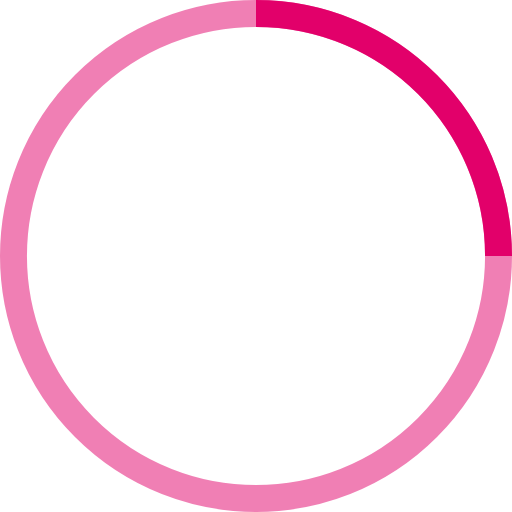
t = 0.00 s
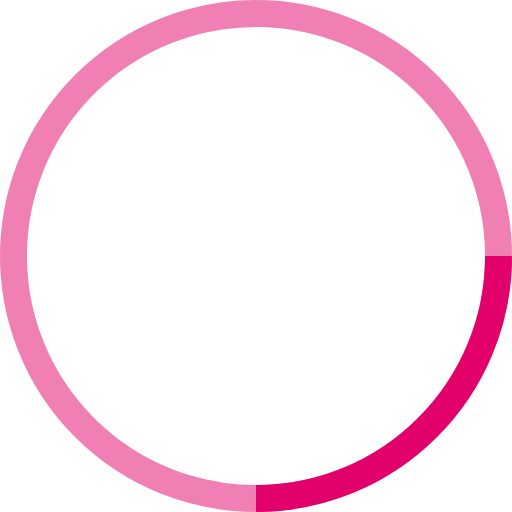
t = 0.25 s
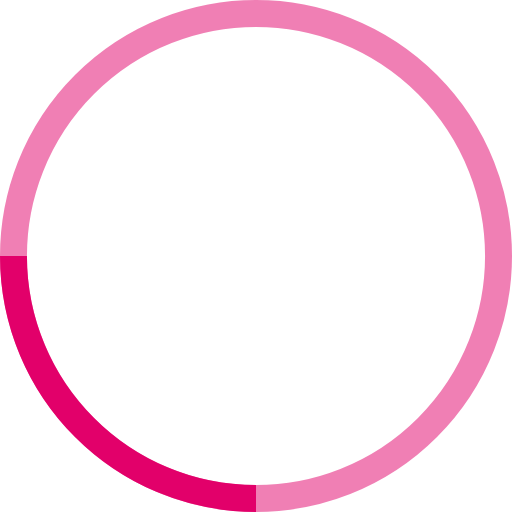
t = 0.50 s
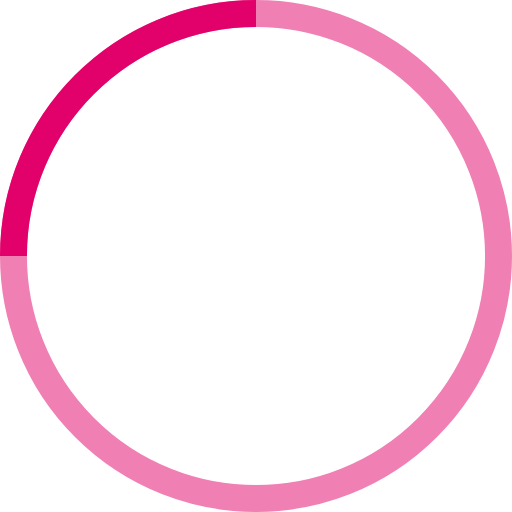
t = 0.75 s

The animated SVG that drew these frames (rendered in a browser with its animation timeline set to each time). Animation: 1 SMIL element (animateTransform=1); one cycle of 1.00 s, repeats indefinitely.

<!-- By Sam Herbert (@sherb), for everyone. More @ http://goo.gl/7AJzbL -->
<svg width="16" height="16" viewBox="0 0 38 38" xmlns="http://www.w3.org/2000/svg" stroke="#E2006A">
    <g fill="none" fill-rule="evenodd">
        <g transform="translate(1 1)" stroke-width="2">
            <circle stroke-opacity=".5" cx="18" cy="18" r="18"/>
            <path d="M36 18c0-9.94-8.06-18-18-18">
                <animateTransform
                    attributeName="transform"
                    type="rotate"
                    from="0 18 18"
                    to="360 18 18"
                    dur="1s"
                    repeatCount="indefinite"/>
            </path>
        </g>
    </g>
</svg>